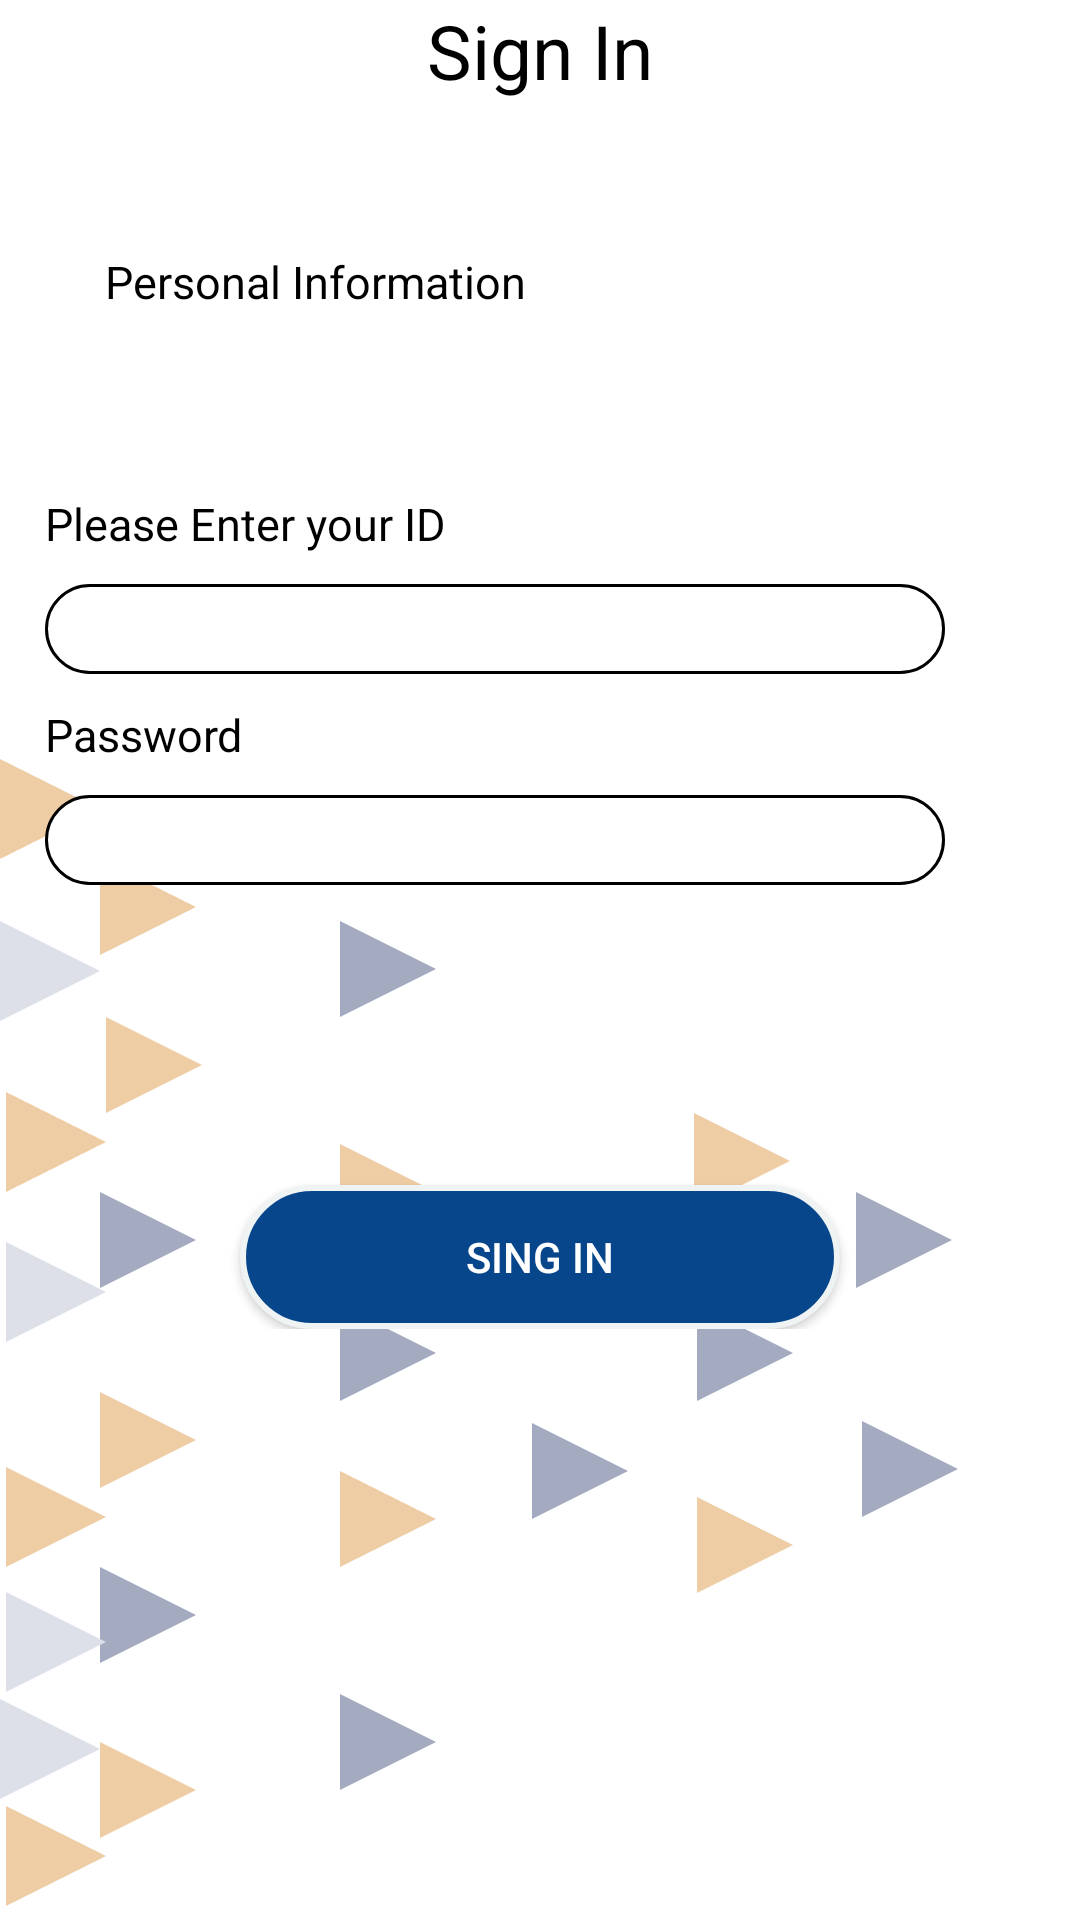

This screen was rendered from an Android layout file. Write that file and the resources it references.
<!-- AndroidManifest.xml: application theme Theme.StudentToolKit -->
<!-- res/layout/activity_login_screen.xml -->
<?xml version="1.0" encoding="utf-8"?>
<LinearLayout xmlns:android="http://schemas.android.com/apk/res/android"
    xmlns:app="http://schemas.android.com/apk/res-auto"
    xmlns:tools="http://schemas.android.com/tools"
    android:layout_width="match_parent"
    android:layout_height="match_parent"
    android:background="@drawable/artboard"
    android:orientation="vertical"
    tools:context=".LoginScreen">
    <TextView
        android:layout_gravity="center"
        android:layout_width="wrap_content"
        android:layout_height="wrap_content"
        android:text="Sign In"
        android:textColor="@color/black"
        android:textSize="25dp"/>
    <ScrollView
        android:layout_width="match_parent"
        android:layout_height="match_parent">

<LinearLayout
    android:layout_width="match_parent"
    android:layout_height="match_parent"
    android:orientation="vertical">
    <LinearLayout
        android:layout_width="wrap_content"
        android:layout_height="wrap_content"
        android:orientation="vertical"
        android:layout_marginLeft="15dp"
        android:layout_marginTop="50dp">
        <TextView
            android:layout_width="wrap_content"
            android:layout_height="wrap_content"
            android:text="Personal Information"
            android:layout_marginLeft="20dp"
            android:layout_marginBottom="30dp"
            android:textColor="@color/black"
            android:textSize="15dp"/>
        <TextView
            android:layout_width="wrap_content"
            android:layout_height="wrap_content"
            android:text=""
            android:layout_marginLeft="20dp"
            android:id="@+id/warning_login"
            android:layout_marginBottom="10dp"
            android:textColor="@color/red"
            android:textSize="15dp"/>
        <TextView
            android:layout_width="wrap_content"
            android:layout_height="wrap_content"
            android:text="Please Enter your ID"
            android:textColor="@color/black"
            android:layout_marginBottom="10dp"
            android:textSize="15dp"/>
        <EditText
            android:layout_width="300dp"
            android:layout_height="30dp"
            android:textSize="15dp"
            android:layout_marginBottom="10dp"
            android:id="@+id/login_username"
            android:paddingLeft="15dp"
            android:background="@drawable/roundedtext"
            android:textColor="@color/black"
            />
        <TextView
            android:layout_width="wrap_content"
            android:layout_height="wrap_content"
            android:text="Password"
            android:textColor="@color/black"
            android:layout_marginBottom="10dp"

            android:textSize="15dp"/>
        <EditText
            android:layout_width="300dp"
            android:layout_height="30dp"
            android:textSize="15dp"
            android:paddingLeft="15dp"

            android:id="@+id/login_pass"
            android:background="@drawable/roundedtext"
            android:inputType="textPassword"
            android:textColor="@color/black"
            />

    </LinearLayout>
    <androidx.appcompat.widget.AppCompatButton
        android:layout_width="200dp"
        android:layout_height="wrap_content"
        android:text="Sing In"
        android:id="@+id/login"
        android:layout_marginTop="100dp"
        android:layout_gravity="center"
        android:textColor="@color/white"
        android:background="@drawable/roundedbutton"/>
</LinearLayout>
    </ScrollView>

</LinearLayout>
<!-- resources referenced by this layout -->
<resources>
  <color name="black">#FF000000</color>
  <color name="red">#F33</color>
  <color name="white">#FFFFFFFF</color>
  <!-- drawable artboard: png bitmap (drawable-v24, 21501 bytes) -->
  <!-- drawable roundedbutton (drawable-v24) -->
  <?xml version="1.0" encoding="utf-8"?>
  <shape xmlns:android="http://schemas.android.com/apk/res/android" android:shape="rectangle">
      <stroke
          android:width="2dp"
          android:color="#EFF3F3" />
      <corners android:radius="28dp"/>
      <solid android:color="@color/navy" />
  </shape>
  <!-- drawable roundedtext (drawable-v24) -->
  <?xml version="1.0" encoding="utf-8"?>
  <shape xmlns:android="http://schemas.android.com/apk/res/android" android:shape="rectangle">
      <stroke
          android:width="1dp"
          android:color="@color/black" />
      <corners android:radius="28dp"/>
      <solid android:color="@color/white" />
  
  </shape>
  <style name="Theme.StudentToolKit" parent="Theme.MaterialComponents.DayNight.NoActionBar">
          
          <item name="colorPrimary">@color/white</item>
          <item name="colorPrimaryVariant">@color/gray</item>
          <item name="colorOnPrimary">@color/white</item>
          
          <item name="colorSecondary">@color/teal_200</item>
          <item name="colorSecondaryVariant">@color/teal_700</item>
          <item name="colorOnSecondary">@color/black</item>
          
          <item name="android:statusBarColor">?attr/colorPrimaryVariant</item>
          
      </style>
  <color name="navy">#08468c</color>
  <color name="gray">#aaa</color>
  <color name="teal_200">#FF03DAC5</color>
  <color name="teal_700">#FF018786</color>
</resources>
